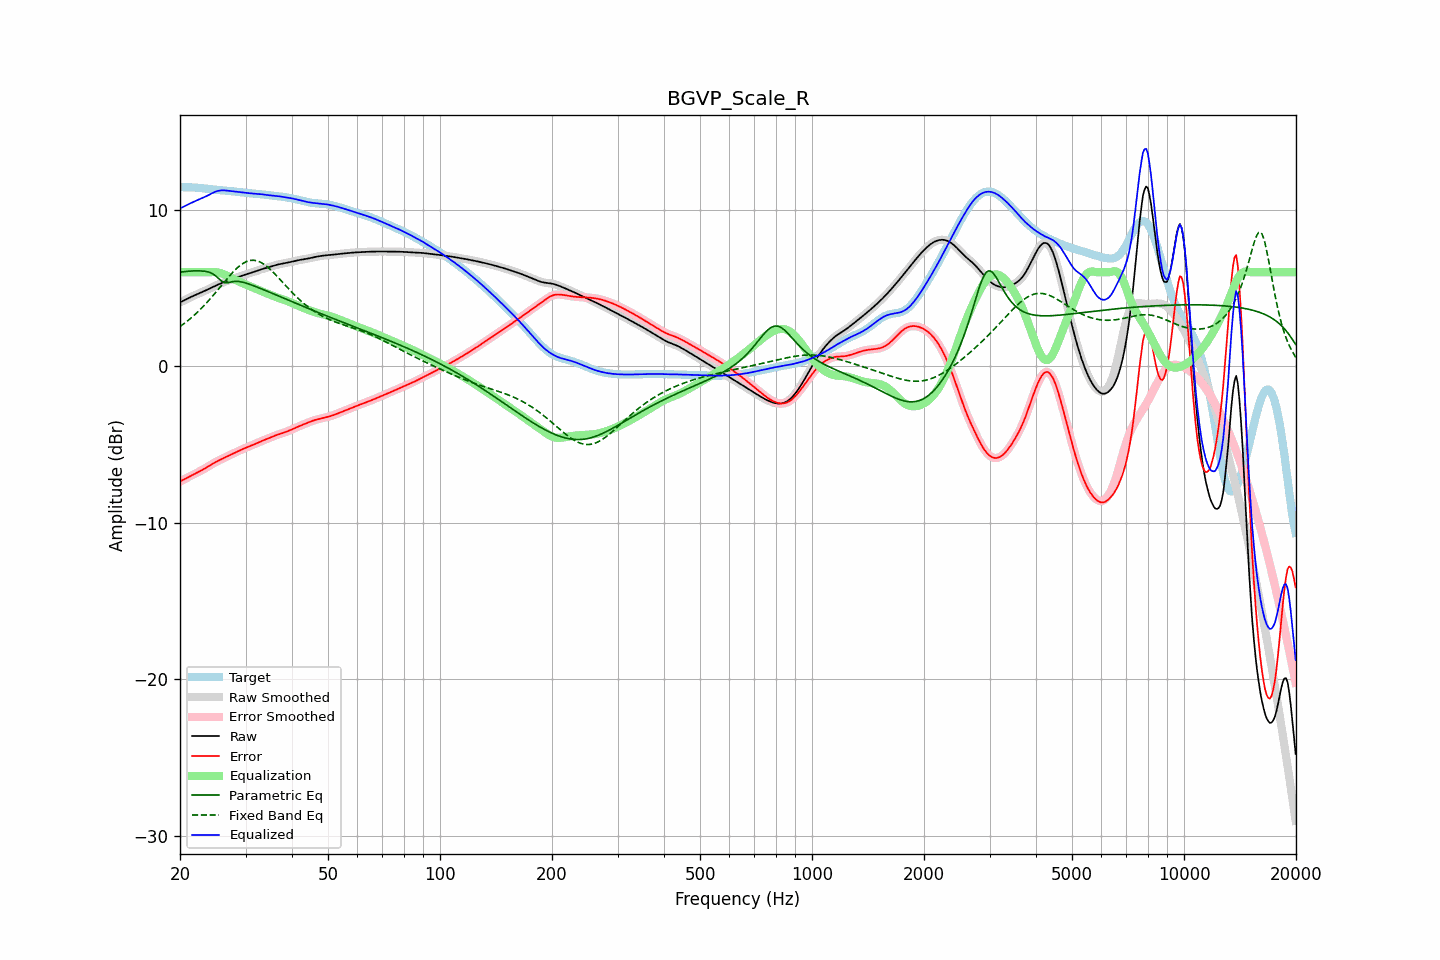

Source data for this figure (header and first rows):
frequency, raw, error, smoothed, error_smoothed, equalization, parametric_eq, fixed_band_eq, equalized_raw, equalized_smoothed, target
20.00, 4.07, -7.36, 4.07, -7.36, 6.00, 6.00, 2.53, 10.07, 10.07, 11.43
20.20, 4.12, -7.31, 4.12, -7.31, 6.00, 6.01, 2.60, 10.12, 10.12, 11.43
20.40, 4.17, -7.26, 4.17, -7.26, 6.00, 6.03, 2.68, 10.17, 10.17, 11.43
20.61, 4.23, -7.20, 4.23, -7.20, 6.00, 6.04, 2.76, 10.23, 10.23, 11.43
20.81, 4.28, -7.15, 4.28, -7.15, 6.00, 6.05, 2.84, 10.28, 10.28, 11.43
21.02, 4.33, -7.10, 4.33, -7.10, 6.00, 6.06, 2.92, 10.33, 10.33, 11.43
21.23, 4.38, -7.05, 4.38, -7.05, 6.00, 6.07, 3.00, 10.38, 10.38, 11.42
21.44, 4.43, -6.99, 4.43, -6.99, 6.00, 6.08, 3.09, 10.43, 10.43, 11.42
21.66, 4.48, -6.94, 4.48, -6.94, 6.00, 6.08, 3.18, 10.48, 10.48, 11.41
21.87, 4.52, -6.89, 4.52, -6.89, 6.00, 6.09, 3.27, 10.52, 10.52, 11.41
22.09, 4.57, -6.83, 4.57, -6.83, 6.00, 6.09, 3.36, 10.57, 10.57, 11.40
22.31, 4.61, -6.78, 4.61, -6.78, 6.00, 6.09, 3.46, 10.61, 10.61, 11.39
22.54, 4.66, -6.73, 4.66, -6.73, 6.00, 6.09, 3.56, 10.66, 10.66, 11.39
22.76, 4.70, -6.68, 4.70, -6.67, 6.00, 6.08, 3.66, 10.70, 10.70, 11.37
22.99, 4.74, -6.62, 4.74, -6.62, 6.00, 6.08, 3.77, 10.74, 10.74, 11.36
23.22, 4.79, -6.56, 4.79, -6.56, 6.00, 6.06, 3.87, 10.79, 10.79, 11.35
23.45, 4.84, -6.50, 4.84, -6.50, 6.00, 6.05, 3.98, 10.84, 10.84, 11.34
23.69, 4.89, -6.44, 4.89, -6.44, 6.00, 6.03, 4.10, 10.89, 10.89, 11.33
23.92, 4.94, -6.38, 4.94, -6.38, 6.00, 6.01, 4.21, 10.94, 10.94, 11.31
24.16, 4.99, -6.31, 4.99, -6.31, 6.01, 5.96, 4.33, 11.00, 11.00, 11.30
24.40, 5.04, -6.25, 5.04, -6.25, 6.01, 5.92, 4.44, 11.05, 11.05, 11.29
24.65, 5.09, -6.19, 5.09, -6.19, 6.01, 5.86, 4.56, 11.10, 11.10, 11.28
24.89, 5.14, -6.13, 5.14, -6.13, 6.00, 5.79, 4.68, 11.14, 11.14, 11.27
25.14, 5.18, -6.08, 5.18, -6.08, 5.99, 5.69, 4.81, 11.18, 11.18, 11.26
25.39, 5.23, -6.02, 5.23, -6.02, 5.98, 5.60, 4.93, 11.20, 11.20, 11.25
25.65, 5.27, -5.97, 5.27, -5.97, 5.95, 5.51, 5.05, 11.22, 11.22, 11.24
25.91, 5.31, -5.92, 5.31, -5.92, 5.92, 5.42, 5.18, 11.23, 11.23, 11.23
26.16, 5.35, -5.88, 5.35, -5.88, 5.88, 5.37, 5.30, 11.23, 11.23, 11.23
26.43, 5.39, -5.83, 5.39, -5.83, 5.84, 5.33, 5.43, 11.23, 11.23, 11.22
26.69, 5.43, -5.78, 5.43, -5.78, 5.79, 5.33, 5.55, 11.22, 11.22, 11.21
26.96, 5.47, -5.73, 5.47, -5.73, 5.73, 5.34, 5.67, 11.20, 11.20, 11.20
27.23, 5.51, -5.68, 5.51, -5.68, 5.68, 5.36, 5.78, 11.19, 11.19, 11.19
27.50, 5.55, -5.63, 5.55, -5.63, 5.63, 5.38, 5.90, 11.18, 11.18, 11.18
27.77, 5.59, -5.58, 5.59, -5.58, 5.58, 5.40, 6.01, 11.17, 11.17, 11.17
28.05, 5.62, -5.53, 5.62, -5.53, 5.53, 5.41, 6.12, 11.15, 11.15, 11.15
28.33, 5.66, -5.48, 5.66, -5.48, 5.48, 5.42, 6.22, 11.14, 11.14, 11.14
28.62, 5.69, -5.44, 5.69, -5.44, 5.43, 5.41, 6.31, 11.13, 11.13, 11.13
28.90, 5.73, -5.39, 5.73, -5.39, 5.39, 5.40, 6.40, 11.11, 11.11, 11.11
29.19, 5.76, -5.34, 5.76, -5.34, 5.34, 5.39, 6.48, 11.10, 11.10, 11.10
29.48, 5.79, -5.29, 5.79, -5.30, 5.30, 5.36, 6.55, 11.09, 11.09, 11.09
29.78, 5.83, -5.25, 5.83, -5.25, 5.25, 5.34, 6.61, 11.08, 11.08, 11.08
30.08, 5.86, -5.21, 5.86, -5.21, 5.21, 5.31, 6.66, 11.07, 11.07, 11.07
30.38, 5.89, -5.17, 5.89, -5.17, 5.17, 5.28, 6.71, 11.06, 11.06, 11.06
30.68, 5.92, -5.13, 5.92, -5.13, 5.13, 5.24, 6.73, 11.05, 11.05, 11.05
30.99, 5.95, -5.09, 5.95, -5.09, 5.08, 5.20, 6.76, 11.04, 11.04, 11.04
31.30, 5.98, -5.05, 5.99, -5.04, 5.04, 5.17, 6.76, 11.03, 11.03, 11.03
31.61, 6.02, -5.00, 6.02, -5.00, 5.00, 5.13, 6.76, 11.02, 11.02, 11.02
31.93, 6.06, -4.96, 6.06, -4.96, 4.95, 5.09, 6.75, 11.01, 11.01, 11.01
32.24, 6.09, -4.91, 6.09, -4.91, 4.91, 5.05, 6.73, 11.00, 11.00, 11.00
32.57, 6.13, -4.86, 6.13, -4.86, 4.86, 5.01, 6.69, 10.99, 10.99, 10.99
32.89, 6.17, -4.82, 6.17, -4.82, 4.82, 4.97, 6.64, 10.99, 10.99, 10.98
33.22, 6.20, -4.77, 6.20, -4.77, 4.78, 4.93, 6.59, 10.98, 10.98, 10.97
33.55, 6.23, -4.73, 6.23, -4.73, 4.73, 4.88, 6.52, 10.96, 10.96, 10.96
33.89, 6.26, -4.69, 6.26, -4.69, 4.69, 4.84, 6.45, 10.95, 10.95, 10.95
34.23, 6.29, -4.65, 6.29, -4.65, 4.65, 4.80, 6.37, 10.93, 10.93, 10.94
34.57, 6.31, -4.61, 6.31, -4.61, 4.61, 4.76, 6.28, 10.92, 10.92, 10.93
34.92, 6.34, -4.57, 6.34, -4.57, 4.56, 4.71, 6.19, 10.91, 10.91, 10.91
35.27, 6.38, -4.53, 6.38, -4.53, 4.52, 4.67, 6.10, 10.90, 10.90, 10.90
35.62, 6.41, -4.48, 6.41, -4.48, 4.48, 4.63, 6.00, 10.89, 10.89, 10.89
35.97, 6.44, -4.44, 6.44, -4.44, 4.44, 4.58, 5.89, 10.88, 10.88, 10.88
... 635 more rows
